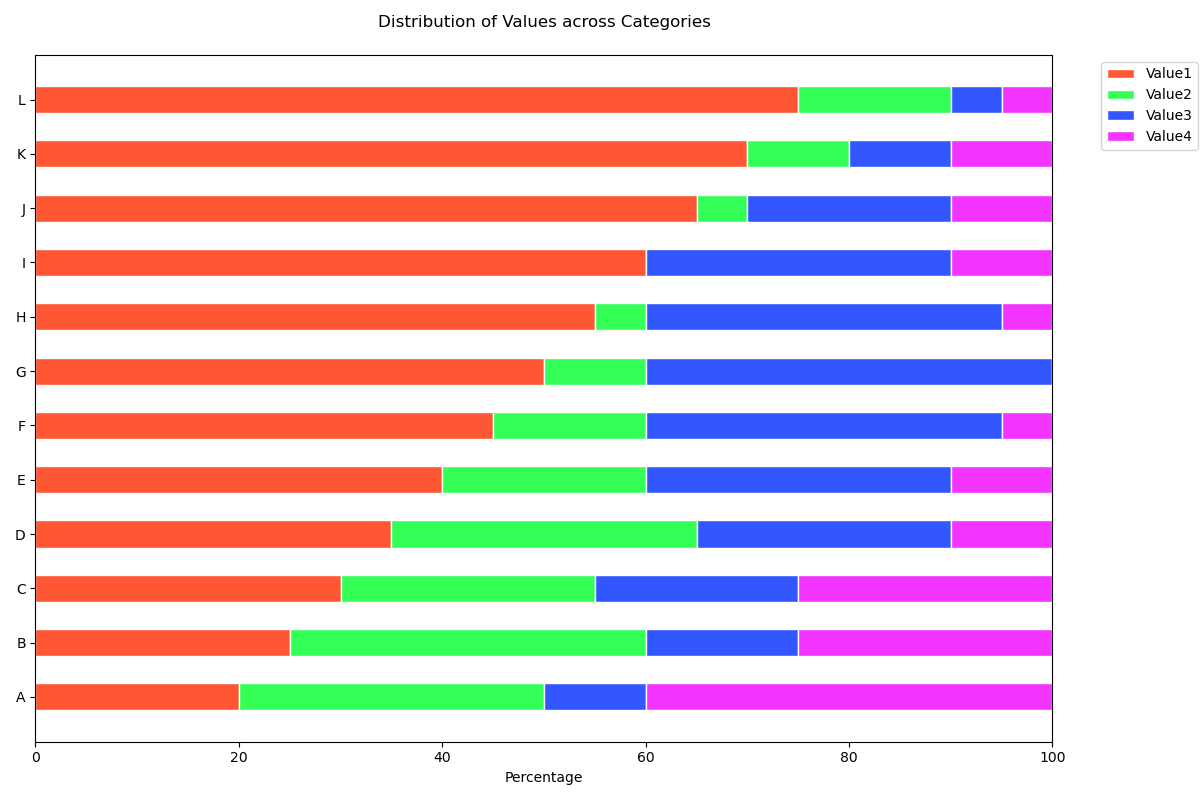

The file beside this chart, header and first rows:
Category, Value1, Value2, Value3, Value4
A, 20, 30, 10, 40
B, 25, 35, 15, 25
C, 30, 25, 20, 25
D, 35, 30, 25, 10
E, 40, 20, 30, 10
F, 45, 15, 35, 5
G, 50, 10, 40, 0
H, 55, 5, 35, 5
I, 60, 0, 30, 10
J, 65, 5, 20, 10
K, 70, 10, 10, 10
L, 75, 15, 5, 5
